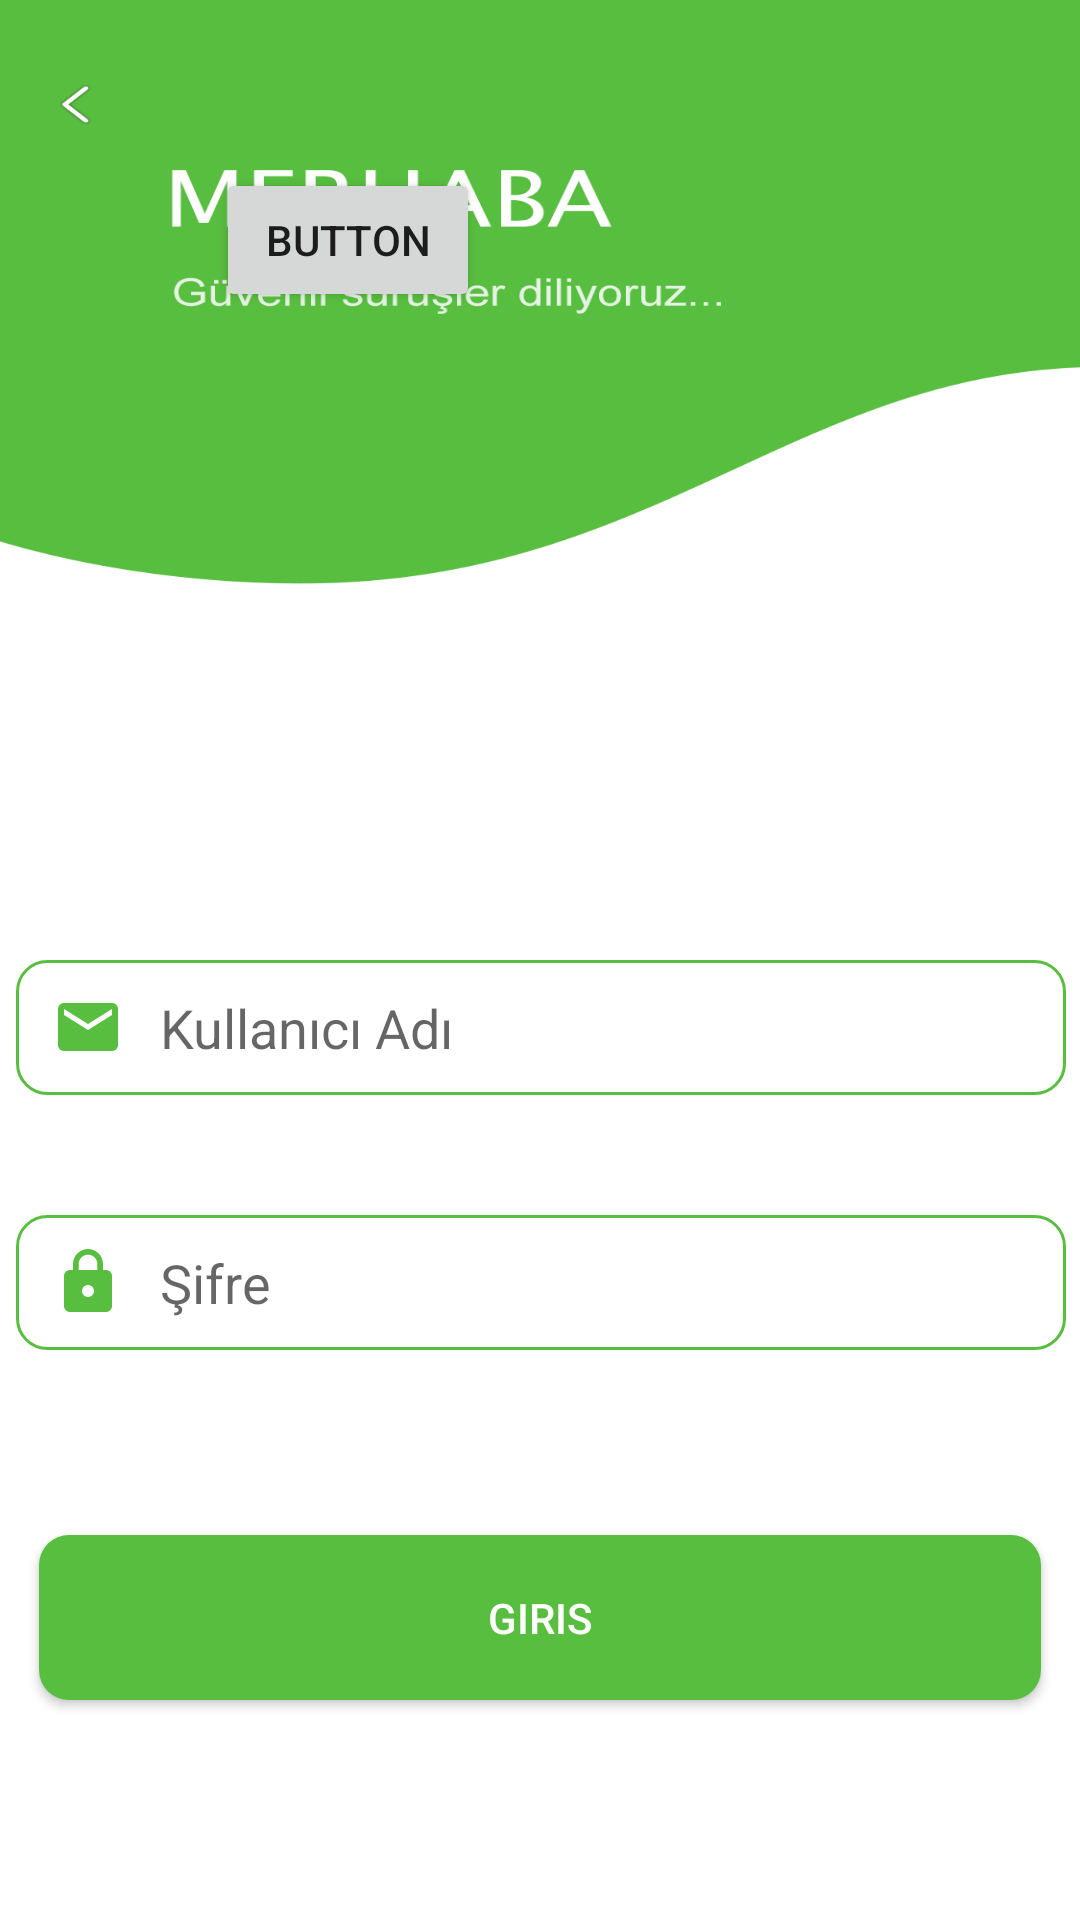

Produce the Android XML layout that renders to this screen, including the resource entries it uses.
<!-- AndroidManifest.xml: application theme Theme.TaksiAdmin -->
<!-- res/layout/activity_login_screen.xml -->
<?xml version="1.0" encoding="utf-8"?>
<androidx.constraintlayout.widget.ConstraintLayout xmlns:android="http://schemas.android.com/apk/res/android"
    xmlns:app="http://schemas.android.com/apk/res-auto"
    xmlns:tools="http://schemas.android.com/tools"
    android:layout_width="match_parent"
    android:layout_height="match_parent"
    android:background="@drawable/taxi_login_bg"
    android:backgroundTintMode="src_atop"
    >

    <EditText
        android:id="@+id/password_text"
        android:layout_width="350dp"
        android:layout_height="45dp"
        android:layout_marginTop="40dp"
        android:drawableStart="@drawable/ic_password"
        android:drawablePadding="12dp"
        android:paddingStart="12dp"
        android:background="@drawable/edittext_password"
        android:hint="Şifre"
        android:inputType="textPassword"
        android:minHeight="48dp"
        app:layout_constraintEnd_toEndOf="parent"
        app:layout_constraintHorizontal_bias="0.524"
        app:layout_constraintStart_toStartOf="parent"
        app:layout_constraintTop_toBottomOf="@+id/username_text" />

    <EditText
        android:id="@+id/username_text"
        android:layout_width="350dp"
        android:layout_height="45dp"
        android:layout_marginTop="320dp"
        android:background="@drawable/edittext_email"
        android:drawableStart="@drawable/ic_email"
        android:drawablePadding="12dp"
        android:paddingStart="12dp"
        android:hint="Kullanıcı Adı"
        android:inputType="textPersonName"
        android:minHeight="48dp"
        app:layout_constraintEnd_toEndOf="parent"
        app:layout_constraintHorizontal_bias="0.524"
        app:layout_constraintStart_toStartOf="parent"
        app:layout_constraintTop_toTopOf="parent" />

    <Button
        android:id="@+id/login_button"
        android:layout_width="334dp"
        android:layout_height="55dp"
        android:layout_marginTop="60dp"
        android:background="@drawable/button_giris"
        android:text="GIRIS"
        android:textColor="@color/white"
        app:layout_constraintBottom_toBottomOf="parent"
        app:layout_constraintEnd_toEndOf="parent"
        app:layout_constraintStart_toStartOf="parent"
        app:layout_constraintTop_toBottomOf="@+id/password_text"
        app:layout_constraintVertical_bias="0.02" />

    <Button
        android:id="@+id/bypass"
        android:layout_width="wrap_content"
        android:layout_height="wrap_content"
        android:layout_marginStart="72dp"
        android:layout_marginTop="56dp"
        android:text="Button"
        app:layout_constraintStart_toStartOf="parent"
        app:layout_constraintTop_toTopOf="parent" />

</androidx.constraintlayout.widget.ConstraintLayout>
<!-- resources referenced by this layout -->
<resources>
  <color name="white">#FFFFFFFF</color>
  <!-- drawable button_giris (drawable) -->
  <?xml version="1.0" encoding="utf-8"?>
  <shape xmlns:android="http://schemas.android.com/apk/res/android">
  
      <solid android:color="@color/GreenGo"></solid>
      <corners android:radius="10dp"></corners>
  
  </shape>
  <!-- drawable edittext_email (drawable) -->
  <?xml version="1.0" encoding="utf-8"?>
  <selector xmlns:android="http://schemas.android.com/apk/res/android">
  <item android:state_enabled="true" android:state_focused="true">
      <shape android:shape="rectangle">
      <solid android:color="@android:color/white"/>
          <corners android:radius="10dp"/>
          <stroke android:color="@color/GreenGo" android:width="1dp"/>
      </shape>
  </item>
      <item android:state_enabled="true">
          <shape android:shape="rectangle">
              <solid android:color="@android:color/white"/>
              <corners android:radius="10dp"/>
              <stroke android:color="@color/GreenGo" android:width="1dp"/>
          </shape>
      </item>
  </selector>
  <!-- drawable edittext_password (drawable) -->
  <?xml version="1.0" encoding="utf-8"?>
  <selector xmlns:android="http://schemas.android.com/apk/res/android">
      <item android:state_enabled="true" android:state_focused="true">
          <shape android:shape="rectangle">
              <solid android:color="@android:color/white"/>
              <corners android:radius="10dp"/>
              <stroke android:color="@color/GreenGo" android:width="1dp"/>
          </shape>
      </item>
      <item android:state_enabled="true">
          <shape android:shape="rectangle">
              <solid android:color="@android:color/white"/>
              <corners android:radius="10dp"/>
              <stroke android:color="@color/GreenGo" android:width="1dp"/>
          </shape>
      </item>
  </selector>
  <!-- drawable ic_email (drawable) -->
  <vector xmlns:android="http://schemas.android.com/apk/res/android"
      android:width="24dp"
      android:height="24dp"
      android:viewportWidth="24"
      android:viewportHeight="24"
      android:tint="@color/GreenGo">
    <path
        android:fillColor="@color/GreenGo"
        android:pathData="M20,4L4,4c-1.1,0 -1.99,0.9 -1.99,2L2,18c0,1.1 0.9,2 2,2h16c1.1,0 2,-0.9 2,-2L22,6c0,-1.1 -0.9,-2 -2,-2zM20,8l-8,5 -8,-5L4,6l8,5 8,-5v2z"/>
  </vector>
  <!-- drawable ic_password (drawable) -->
  <vector xmlns:android="http://schemas.android.com/apk/res/android"
      android:width="24dp"
      android:height="24dp"
      android:viewportWidth="24"
      android:viewportHeight="24"
      android:tint="@color/GreenGo">
    <path
        android:fillColor="@color/GreenGo"
        android:pathData="M18,8h-1L17,6c0,-2.76 -2.24,-5 -5,-5S7,3.24 7,6v2L6,8c-1.1,0 -2,0.9 -2,2v10c0,1.1 0.9,2 2,2h12c1.1,0 2,-0.9 2,-2L20,10c0,-1.1 -0.9,-2 -2,-2zM12,17c-1.1,0 -2,-0.9 -2,-2s0.9,-2 2,-2 2,0.9 2,2 -0.9,2 -2,2zM15.1,8L8.9,8L8.9,6c0,-1.71 1.39,-3.1 3.1,-3.1 1.71,0 3.1,1.39 3.1,3.1v2z"/>
  </vector>
  <!-- drawable taxi_login_bg: png bitmap (drawable, 38843 bytes) -->
  <style name="Theme.TaksiAdmin" parent="Theme.MaterialComponents.DayNight.NoActionBar">
          
          <item name="colorPrimary">@color/purple_500</item>
          <item name="colorPrimaryVariant">@color/purple_700</item>
          <item name="colorOnPrimary">@color/white</item>
          
          <item name="colorSecondary">@color/teal_200</item>
          <item name="colorSecondaryVariant">@color/teal_700</item>
          <item name="colorOnSecondary">@color/black</item>
          
          <item name="android:statusBarColor" tools:targetApi="l">?attr/colorPrimaryVariant</item>
          
      </style>
  <color name="GreenGo">#58BE3F</color>
  <color name="purple_500">#FF6200EE</color>
  <color name="purple_700">#FF3700B3</color>
  <color name="teal_200">#FF03DAC5</color>
  <color name="teal_700">#FF018786</color>
  <color name="black">#FF000000</color>
</resources>
